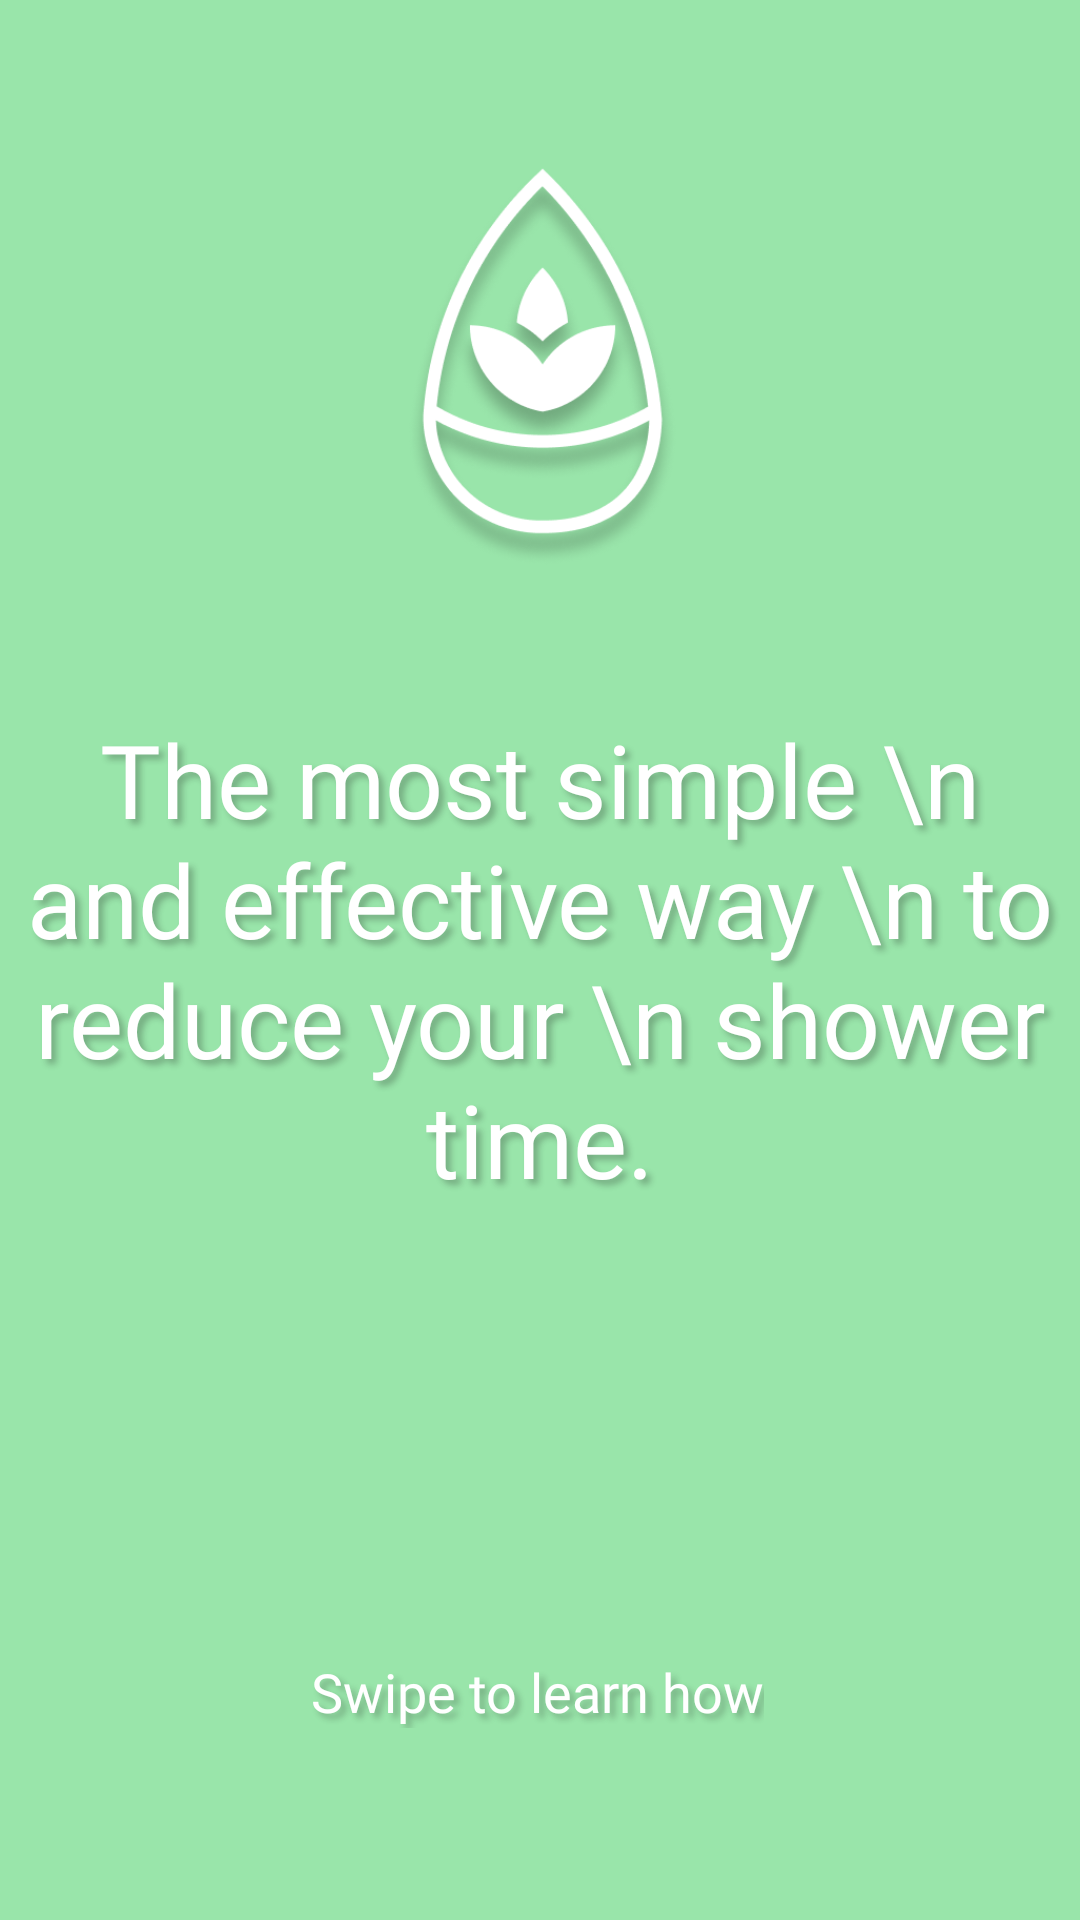

Reconstruct the res/layout file that produces this screen, plus the resources it refers to.
<!-- AndroidManifest.xml: application theme ShowerTimerLight -->
<!-- res/layout/fragment_intro_slide_one.xml -->
<?xml version="1.0" encoding="utf-8"?>
<FrameLayout xmlns:android="http://schemas.android.com/apk/res/android"
    xmlns:app="http://schemas.android.com/apk/res-auto"
    xmlns:tools="http://schemas.android.com/tools"
    android:layout_width="match_parent"
    android:layout_height="match_parent"
    tools:context=".IntroSlideOneFragment"
    android:background="@color/colorPrimary"
    >

    
    <ImageView
        android:id="@+id/imageView"
        android:layout_width="wrap_content"
        android:layout_height="wrap_content"
        android:scaleType="centerCrop"
        android:src="@drawable/slide1_bg" />

    <androidx.constraintlayout.widget.ConstraintLayout
        android:layout_width="match_parent"
        android:layout_height="match_parent">

        <ImageView
            android:id="@+id/imageView8"
            android:layout_width="105dp"
            android:layout_height="134dp"
            android:layout_marginBottom="48dp"
            android:src="@drawable/showerly_icon_rain_drop_standalone_thin"
            app:layout_constraintBottom_toTopOf="@+id/textView2"
            app:layout_constraintEnd_toEndOf="parent"
            app:layout_constraintStart_toStartOf="parent" />

        <TextView
            android:id="@+id/textView2"
            android:layout_width="wrap_content"
            android:layout_height="wrap_content"
            android:fontFamily="@font/segoeuisl"
            android:shadowColor="#481E201E"
            android:shadowDx="5"
            android:shadowDy="5"
            android:shadowRadius="5"
            android:text="The most simple \n and effective way \n to reduce your \n shower time."
            android:textAlignment="center"
            android:textColor="@android:color/white"
            android:textSize="34dp"
            app:layout_constraintBottom_toBottomOf="parent"
            app:layout_constraintEnd_toEndOf="parent"
            app:layout_constraintStart_toStartOf="parent"
            app:layout_constraintTop_toTopOf="parent"
            app:layout_constraintVertical_bias="0.499" />

        <TextView
            android:id="@+id/textView3"
            android:layout_width="wrap_content"
            android:layout_height="wrap_content"
            android:layout_marginBottom="64dp"
            android:fontFamily="@font/segoeuisl"
            android:shadowColor="#481E201E"
            android:shadowDx="5"
            android:shadowDy="5"
            android:shadowRadius="5"
            android:text="Swipe to learn how"
            android:textAlignment="center"
            android:textColor="@android:color/white"
            android:textSize="18dp"
            app:layout_constraintBottom_toBottomOf="parent"
            app:layout_constraintEnd_toEndOf="parent"
            app:layout_constraintHorizontal_bias="0.496"
            app:layout_constraintStart_toStartOf="parent" />
    </androidx.constraintlayout.widget.ConstraintLayout>

</FrameLayout>
<!-- resources referenced by this layout -->
<resources>
  <color name="colorPrimary">#99E5AA</color>
  <!-- drawable showerly_icon_rain_drop_standalone_thin: png bitmap (drawable, 53768 bytes) -->
  <style name="ShowerTimerLight" parent="Theme.AppCompat.Light.NoActionBar">
          
          <item name="colorPrimary">@color/colorPrimary</item>
          <item name="colorPrimaryDark">@color/colorPrimaryDark</item>
          <item name="colorPrimaryLight">@color/colorPrimaryLight</item>
          <item name="colorAccent">@color/colorAccent</item>
          <item name="android:windowBackground">@color/lightGrey</item>
          <item name="colorWindowBackground">@color/lightGrey</item>
          <item name="colorCardBackground">@android:color/white</item>
          <item name="android:statusBarColor">@android:color/white</item>
          <item name="android:windowLightStatusBar">true</item>
          <item name="android:colorEdgeEffect">@color/lightGrey</item>
          <item name="colorUnfocused">@color/darkGrey</item>
          <item name="colorDarkText">#403c3b</item>
          <item name="colorLightText">#808080</item>
          <item name="colorDivider">#ebebeb</item>
  
  
      </style>
  <color name="colorPrimaryDark">#88CC96</color>
  <color name="colorPrimaryLight">#FBFFFC</color>
  <color name="colorAccent">#77B184</color>
  <color name="lightGrey">#f2f2f2</color>
  <color name="darkGrey">#c4c4c4</color>
</resources>
